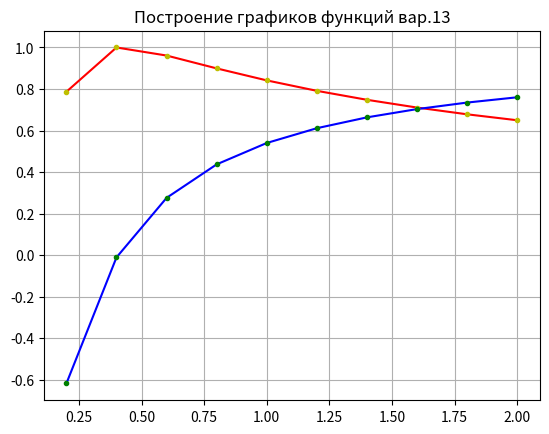
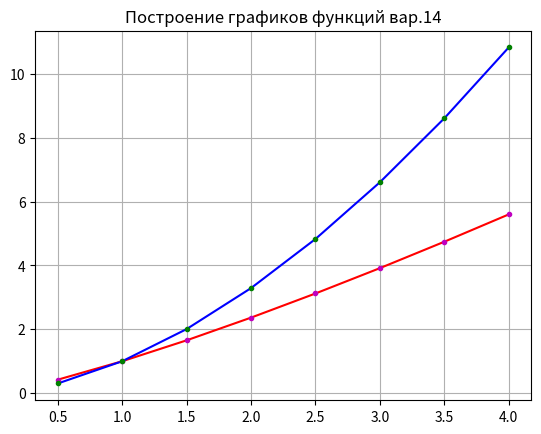
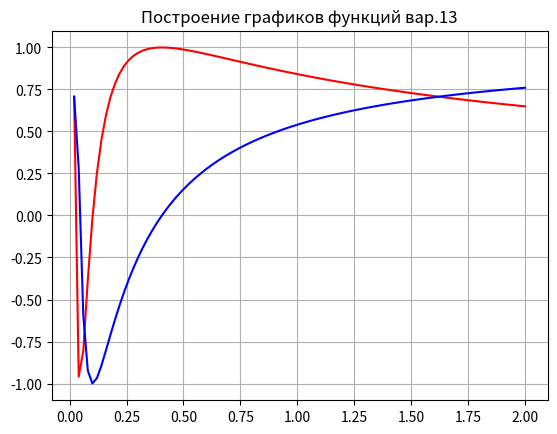
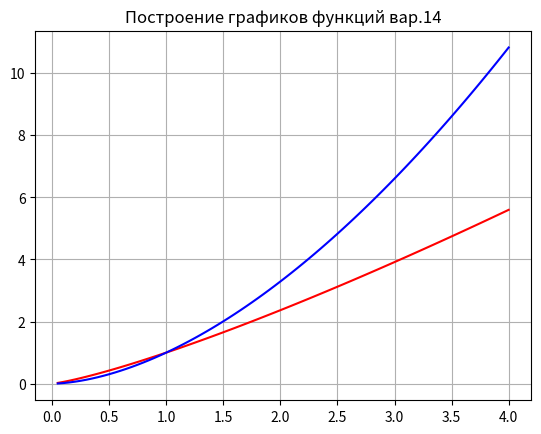
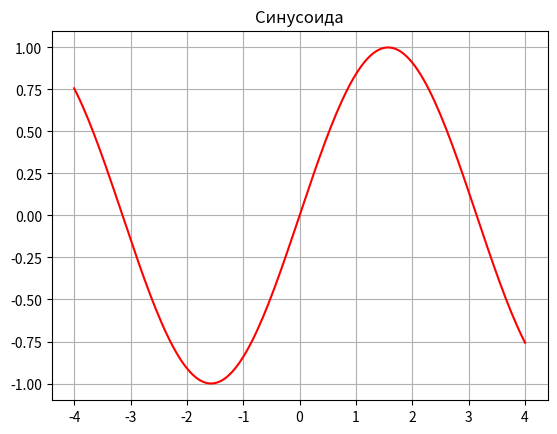

These charts were generated, in order, by the following Python code:
from numpy import *
from matplotlib.pyplot import *
import matplotlib.pyplot as plt
import math
import pylab

# ---------13(1)---------#
pylab.figure(1)

title("Построение графиков функций вар.13")
plt.grid(True)

X1 = []
Y1 = []
for i in range(1, 11):
    a = float(i / 5)
    X1.append(a)
    Y1.append(sin(1 / (sqrt(a))))

X2 = []
Y2 = []
for i in range(1, 11):
    a = float(i / 5)
    X2.append(a)
    Y2.append(cos(1 / (sqrt(a))))

pylab.plot(X1, Y1, 'r-', X2, Y2, 'b-')
pylab.plot(X1, Y1, 'y.', X2, Y2, 'g.')

# ---------14(1)---------#
pylab.figure(2)

title("Построение графиков функций вар.14")
plt.grid(True)

X1 = []
Y1 = []
for i in range(1, 9):
    a = float(i / 2)
    X1.append(a)
    Y1.append(pow(a, 0.3 * (math.pi + 1)))

X2 = []
Y2 = []
for i in range(1, 9):
    a = float(i / 2)
    X2.append(a)
    Y2.append(pow(a, (math.e - 1)))
pylab.plot(X1, Y1, 'r-', X2, Y2, 'b-')
pylab.plot(X1, Y1, 'm.', X2, Y2, 'g.')

# ---------13(2)---------#
pylab.figure(3)

title("Построение графиков функций вар.13")
plt.grid(True)

X1 = []
Y1 = []
for i in range(1, 101):
    a = float(i / 50)
    X1.append(a)
    Y1.append(sin(1 / (sqrt(a))))

X2 = []
Y2 = []
for i in range(1, 101):
    a = float(i / 50)
    X2.append(a)
    Y2.append(cos(1 / (sqrt(a))))
pylab.plot(X1, Y1, 'r-', X2, Y2, 'b-')

# ---------14(2)---------#
pylab.figure(4)

title("Построение графиков функций вар.14")
plt.grid(True)

X1 = []
Y1 = []
for i in range(1, 81):
    a = float(i / 20)
    X1.append(a)
    Y1.append(pow(a, 0.3 * (math.pi + 1)))

X2 = []
Y2 = []
for i in range(1, 81):
    a = float(i / 20)
    X2.append(a)
    Y2.append(pow(a, (math.e - 1)))
pylab.plot(X1, Y1, 'r-', X2, Y2, 'b-')

pylab.figure(5)

title("Синусоида")
plt.grid(True)

X1 = []
Y1 = []
for i in range(-80, 81):
    a = float(i / 20)
    X1.append(a)
    Y1.append(sin(a))

pylab.plot(X1, Y1, 'r-')

pylab.show()
